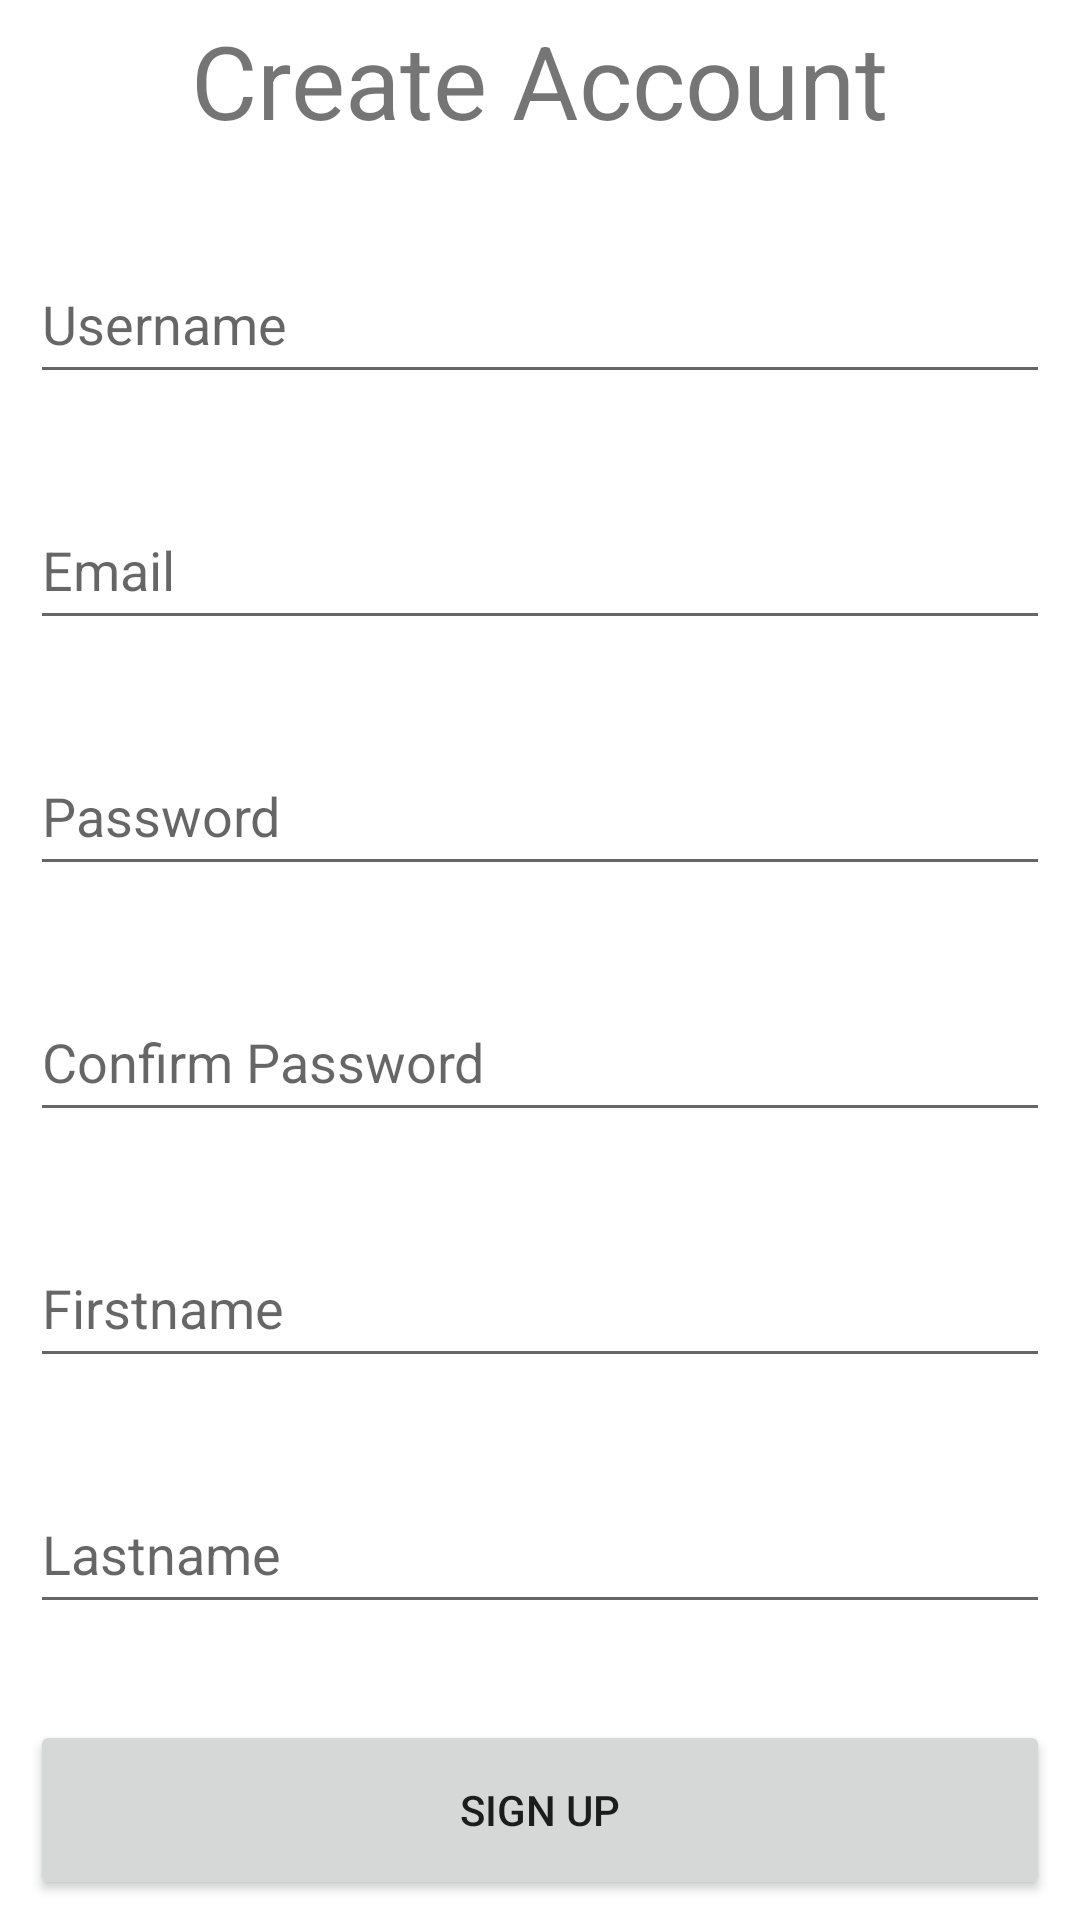

Produce the Android XML layout that renders to this screen, including the resource entries it uses.
<!-- AndroidManifest.xml: application theme Theme.Aurora -->
<!-- res/layout/fragment_register.xml -->
<?xml version="1.0" encoding="utf-8"?>
<androidx.constraintlayout.widget.ConstraintLayout xmlns:android="http://schemas.android.com/apk/res/android"
    xmlns:app="http://schemas.android.com/apk/res-auto"
    xmlns:tools="http://schemas.android.com/tools"
    android:layout_width="match_parent"
    android:layout_height="match_parent">


    <TextView
        android:id="@+id/textView3"
        android:layout_width="wrap_content"
        android:layout_height="wrap_content"
        android:layout_marginTop="4dp"
        android:text="Create Account"
        android:textSize="34sp"
        app:layout_constraintEnd_toEndOf="parent"
        app:layout_constraintStart_toStartOf="parent"
        app:layout_constraintTop_toTopOf="parent" />

    <EditText
        android:id="@+id/createEmail"
        android:layout_width="340dp"
        android:layout_height="50dp"
        android:layout_marginTop="32dp"
        android:ems="10"
        android:hint="Email"
        android:inputType="textEmailAddress"
        app:layout_constraintBottom_toBottomOf="parent"
        app:layout_constraintEnd_toEndOf="parent"
        app:layout_constraintHorizontal_bias="0.492"
        app:layout_constraintStart_toStartOf="parent"
        app:layout_constraintTop_toBottomOf="@+id/createUsername"
        app:layout_constraintVertical_bias="0.0" />

    <EditText
        android:id="@+id/createPassword"
        android:layout_width="340dp"
        android:layout_height="50dp"
        android:layout_marginTop="32dp"
        android:ems="10"
        android:hint="Password"
        android:inputType="textPassword"
        app:layout_constraintEnd_toEndOf="parent"
        app:layout_constraintHorizontal_bias="0.492"
        app:layout_constraintStart_toStartOf="parent"
        app:layout_constraintTop_toBottomOf="@+id/createEmail" />

    <EditText
        android:id="@+id/createPasswordVerification"
        android:layout_width="340dp"
        android:layout_height="50dp"
        android:layout_marginTop="32dp"
        android:ems="10"
        android:hint="Confirm Password"
        android:inputType="textPassword"
        app:layout_constraintEnd_toEndOf="parent"
        app:layout_constraintHorizontal_bias="0.492"
        app:layout_constraintStart_toStartOf="parent"
        app:layout_constraintTop_toBottomOf="@+id/createPassword" />

    <EditText
        android:id="@+id/createUsername"
        android:layout_width="340dp"
        android:layout_height="50dp"
        android:layout_marginTop="32dp"
        android:ems="10"
        android:hint="Username"
        android:inputType="text"
        app:layout_constraintEnd_toEndOf="parent"
        app:layout_constraintHorizontal_bias="0.492"
        app:layout_constraintStart_toStartOf="parent"
        app:layout_constraintTop_toBottomOf="@+id/textView3" />

    <EditText
        android:id="@+id/createFirstName"
        android:layout_width="340dp"
        android:layout_height="50dp"
        android:layout_marginTop="32dp"
        android:ems="10"
        android:hint="Firstname"
        android:inputType="text"
        app:layout_constraintEnd_toEndOf="parent"
        app:layout_constraintStart_toStartOf="parent"
        app:layout_constraintTop_toBottomOf="@+id/createPasswordVerification" />

    <EditText
        android:id="@+id/createLastName"
        android:layout_width="340dp"
        android:layout_height="50dp"
        android:layout_marginTop="32dp"
        android:ems="10"
        android:hint="Lastname"
        android:inputType="text"
        app:layout_constraintEnd_toEndOf="parent"
        app:layout_constraintStart_toStartOf="parent"
        app:layout_constraintTop_toBottomOf="@+id/createFirstName" />

    <TextView
        android:id="@+id/alreadyHaveAccountLink"
        android:layout_width="wrap_content"
        android:layout_height="wrap_content"
        android:layout_marginTop="52dp"
        android:text="Already have an account"
        app:layout_constraintBottom_toBottomOf="parent"
        app:layout_constraintEnd_toEndOf="parent"
        app:layout_constraintStart_toStartOf="parent"
        app:layout_constraintTop_toBottomOf="@+id/signUpButton"
        app:layout_constraintVertical_bias="0.0" />

    <Button
        android:id="@+id/signUpButton"
        android:layout_width="340dp"
        android:layout_height="60dp"
        android:layout_marginTop="32dp"
        android:text="Sign up"
        app:layout_constraintBottom_toBottomOf="parent"
        app:layout_constraintEnd_toEndOf="parent"
        app:layout_constraintStart_toStartOf="parent"
        app:layout_constraintTop_toBottomOf="@+id/createLastName"
        app:layout_constraintVertical_bias="0.0" />
</androidx.constraintlayout.widget.ConstraintLayout>
<!-- resources referenced by this layout -->
<resources>
  <style name="Theme.Aurora" parent="Theme.MaterialComponents.DayNight.DarkActionBar">
          
          <item name="colorPrimary">@color/purple_500</item>
          <item name="colorPrimaryVariant">@color/purple_700</item>
          <item name="colorOnPrimary">@color/white</item>
          
          <item name="colorSecondary">@color/teal_200</item>
          <item name="colorSecondaryVariant">@color/teal_700</item>
          <item name="colorOnSecondary">@color/black</item>
          
          <item name="android:statusBarColor">?attr/colorPrimaryVariant</item>
          
      </style>
  <!-- not gathered from this repository: default colours our renderer supplied (Android Studio template values) -->
  <color name="purple_500">#FF6200EE</color>
  <color name="purple_700">#FF3700B3</color>
  <color name="teal_200">#FF03DAC5</color>
  <color name="teal_700">#FF018786</color>
  <color name="black">#FF000000</color>
  <color name="white">#FFFFFFFF</color>
</resources>
